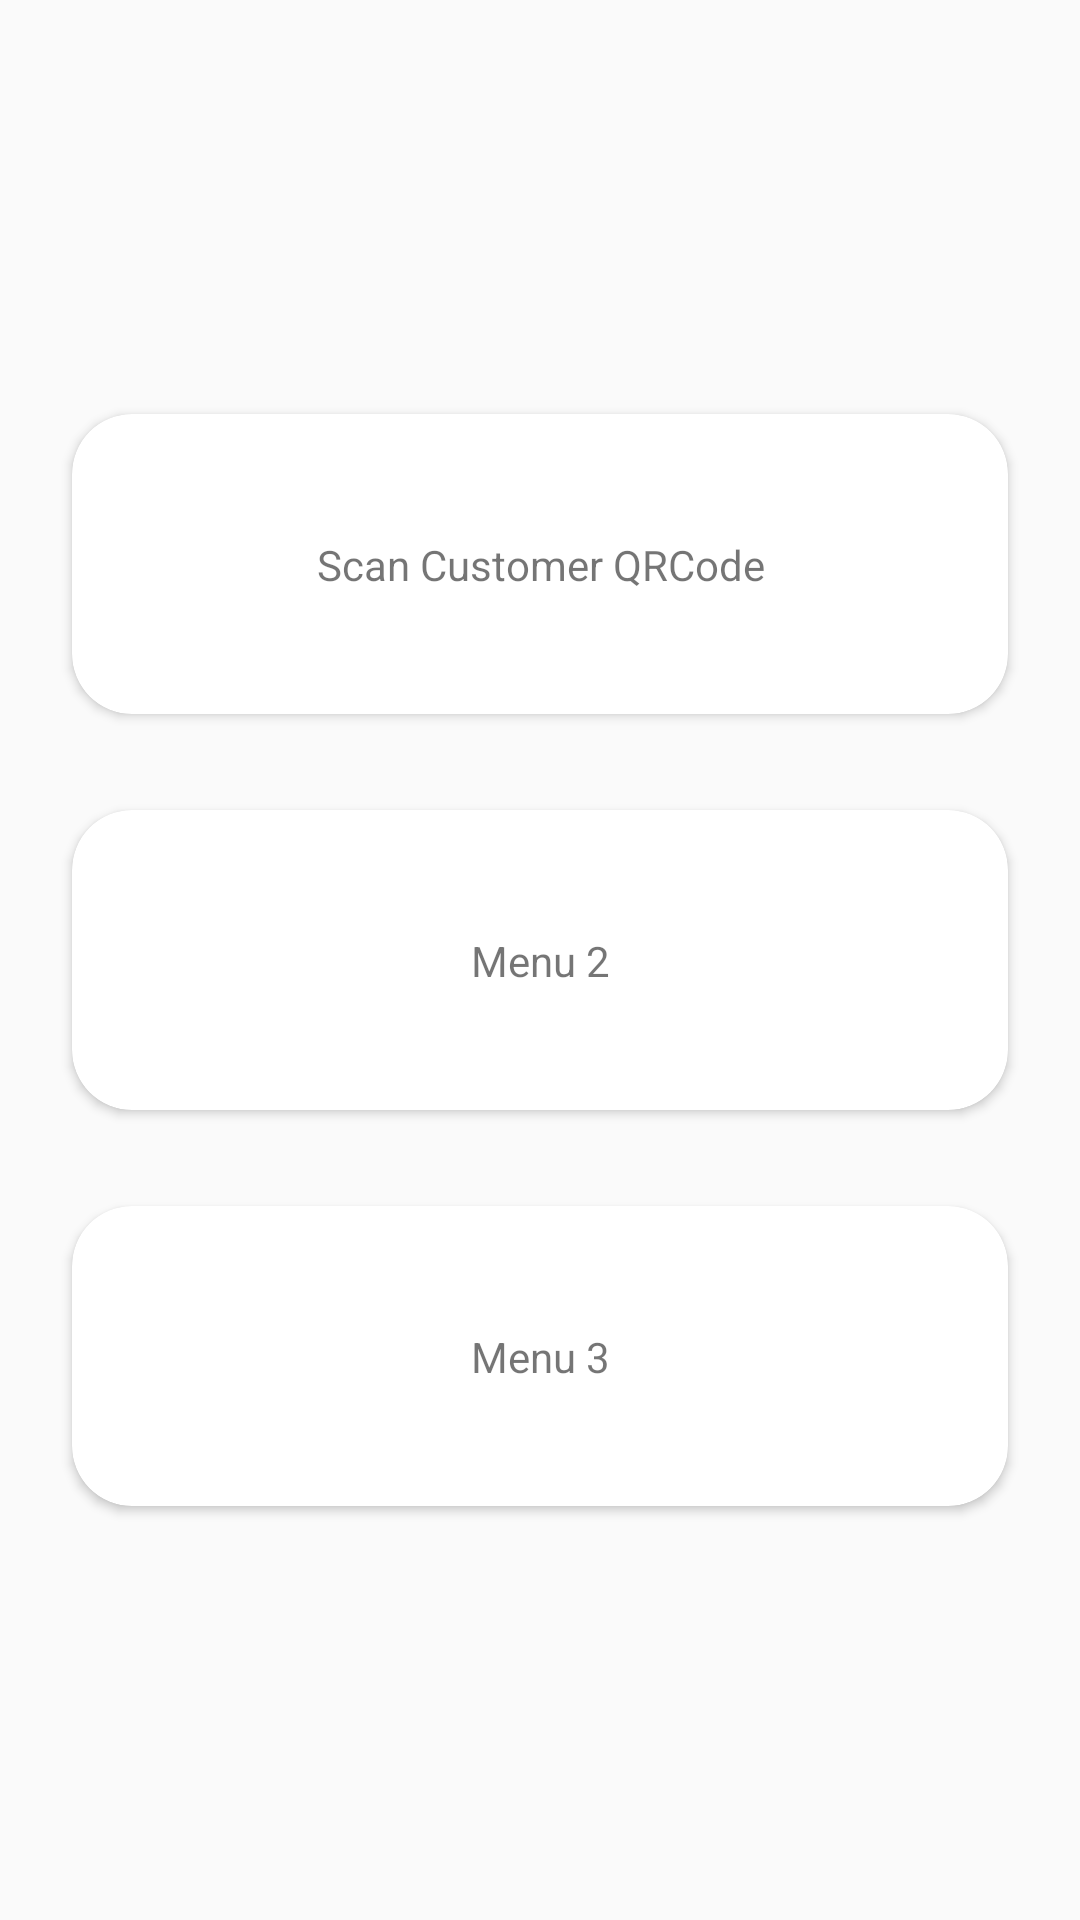

Write the Android layout XML for this screen, with the resource values it uses.
<!-- AndroidManifest.xml: activity theme AppTheme -->
<!-- res/layout/activity_main.xml -->
<?xml version="1.0" encoding="utf-8"?>
<android.support.constraint.ConstraintLayout xmlns:android="http://schemas.android.com/apk/res/android"
    xmlns:app="http://schemas.android.com/apk/res-auto"
    xmlns:tools="http://schemas.android.com/tools"
    android:layout_width="match_parent"
    android:layout_height="match_parent"
    tools:context="id.co.aeon.aeoncreditmerchant.views.MainActivity">


    <ScrollView
        android:layout_width="match_parent"
        android:layout_height="wrap_content"
        app:layout_constraintBottom_toBottomOf="parent"
        app:layout_constraintEnd_toEndOf="parent"
        app:layout_constraintStart_toStartOf="parent"
        app:layout_constraintTop_toTopOf="parent">
        <LinearLayout
            android:layout_width="match_parent"
            android:layout_height="wrap_content"
            android:layout_marginBottom="8dp"
            android:layout_marginEnd="8dp"
            android:layout_marginStart="8dp"
            android:layout_marginTop="8dp"
            android:orientation="vertical"
            >

            <android.support.v7.widget.CardView
                android:layout_width="match_parent"
                android:layout_height="100dp"
                android:layout_margin="16dp"
                app:cardCornerRadius="20dp"
                android:clickable="true"
                android:focusable="true"
                android:foreground="?android:attr/selectableItemBackground"
                android:id="@+id/scanQRBtn">

                <android.support.constraint.ConstraintLayout
                    android:layout_width="match_parent"
                    android:layout_height="match_parent">

                    <TextView
                        android:layout_width="wrap_content"
                        android:layout_height="wrap_content"
                        android:layout_marginBottom="8dp"
                        android:layout_marginEnd="8dp"
                        android:layout_marginStart="8dp"
                        android:layout_marginTop="8dp"
                        android:gravity="center"
                        android:text="Scan Customer QRCode"
                        app:layout_constraintBottom_toBottomOf="parent"
                        app:layout_constraintEnd_toEndOf="parent"
                        app:layout_constraintStart_toStartOf="parent"
                        app:layout_constraintTop_toTopOf="parent" />
                </android.support.constraint.ConstraintLayout>

            </android.support.v7.widget.CardView>

            <android.support.v7.widget.CardView
                android:layout_width="match_parent"
                android:layout_height="100dp"
                android:layout_margin="16dp"
                app:cardCornerRadius="20dp"
                android:clickable="true"
                android:focusable="true"
                android:foreground="?android:attr/selectableItemBackground">


                <android.support.constraint.ConstraintLayout
                    android:layout_width="match_parent"
                    android:layout_height="match_parent">

                    <TextView
                        android:layout_width="wrap_content"
                        android:layout_height="wrap_content"
                        android:layout_marginBottom="8dp"
                        android:layout_marginEnd="8dp"
                        android:layout_marginStart="8dp"
                        android:layout_marginTop="8dp"
                        android:gravity="center"
                        android:text="Menu 2"
                        app:layout_constraintBottom_toBottomOf="parent"
                        app:layout_constraintEnd_toEndOf="parent"
                        app:layout_constraintStart_toStartOf="parent"
                        app:layout_constraintTop_toTopOf="parent" />
                </android.support.constraint.ConstraintLayout>

            </android.support.v7.widget.CardView>
            <android.support.v7.widget.CardView
                android:layout_width="match_parent"
                android:layout_height="100dp"
                android:layout_margin="16dp"
                app:cardCornerRadius="20dp">


                <android.support.constraint.ConstraintLayout
                    android:layout_width="match_parent"
                    android:layout_height="match_parent">

                    <TextView
                        android:layout_width="wrap_content"
                        android:layout_height="wrap_content"
                        android:layout_marginBottom="8dp"
                        android:layout_marginEnd="8dp"
                        android:layout_marginStart="8dp"
                        android:layout_marginTop="8dp"
                        android:gravity="center"
                        android:text="Menu 3"
                        android:clickable="true"
                        android:focusable="true"
                        android:foreground="?android:attr/selectableItemBackground"
                        app:layout_constraintBottom_toBottomOf="parent"
                        app:layout_constraintEnd_toEndOf="parent"
                        app:layout_constraintStart_toStartOf="parent"
                        app:layout_constraintTop_toTopOf="parent" />
                </android.support.constraint.ConstraintLayout>


            </android.support.v7.widget.CardView>
        </LinearLayout>
    </ScrollView>

</android.support.constraint.ConstraintLayout>
<!-- resources referenced by this layout -->
<resources>
  <style name="AppTheme" parent="Theme.AppCompat.Light.DarkActionBar">
          
          <item name="colorPrimary">@color/colorPrimary</item>
          <item name="colorPrimaryDark">@color/colorPrimaryDark</item>
          <item name="colorAccent">@color/colorPrimaryDark</item>
      </style>
  <color name="colorPrimary">#673B84</color>
  <color name="colorPrimaryDark">#57326F</color>
</resources>
